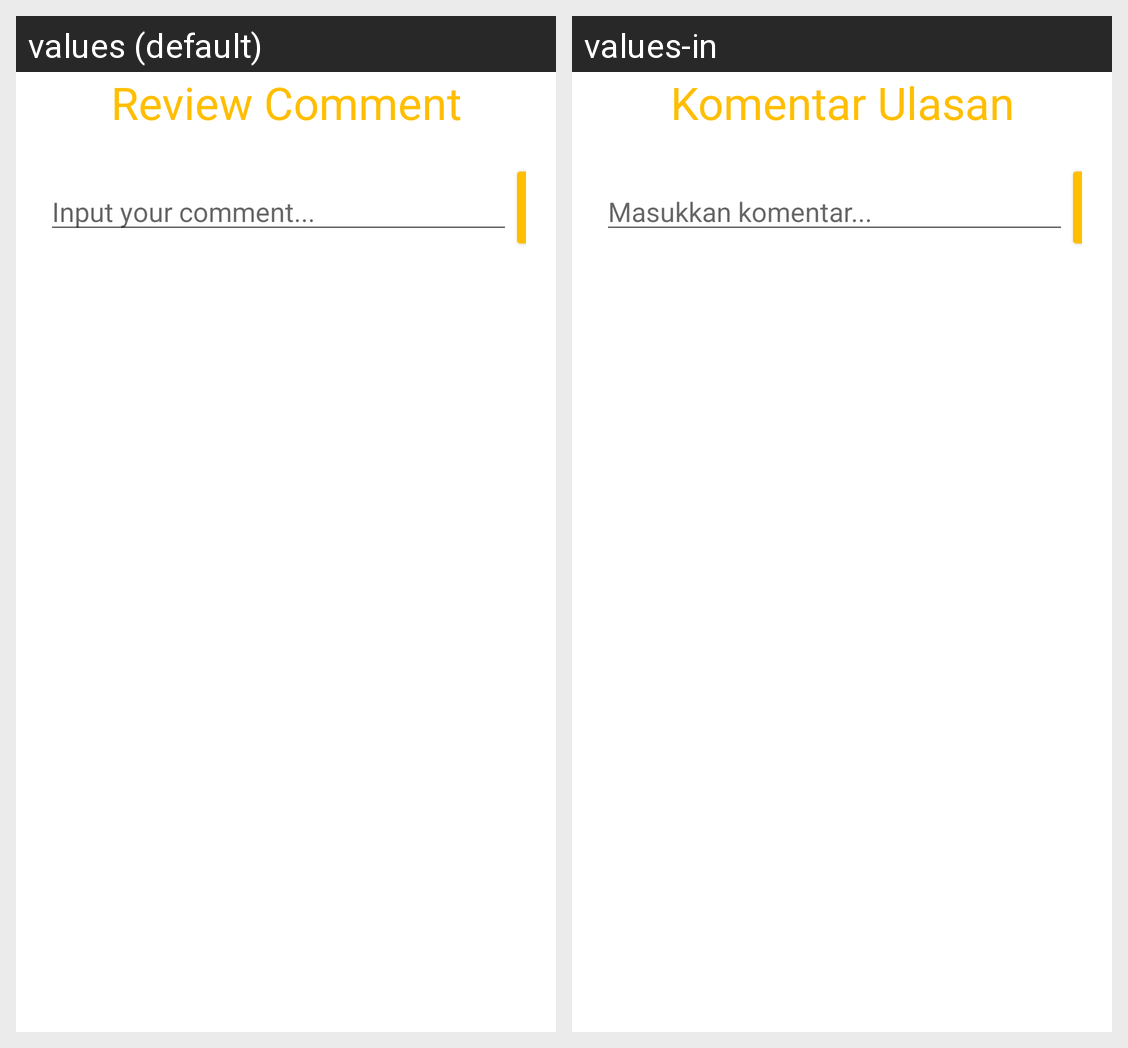

This grid shows one Android layout under two languages. Give, for every string resource on the screen, its name, the default text and each shown locale's text.
Android screen res/layout/activity_comment.xml rendered under 2 locales, left to right: values (default), values-in. Device: Nexus 5 (rendered at 1080×1920; each locale shown at half size, 540×960, under a caption strip naming it); theme Theme.Jejewegs.
Strings drawn on this screen, with the default value and each locale's value (text and hints the layout hard-codes, and strings that could not be matched under every locale, appear in the picture but are not listed):

review_comment
  values: Review Comment
  values-in: Komentar Ulasan

input_your_comment
  values: Input your comment...
  values-in: Masukkan komentar...
